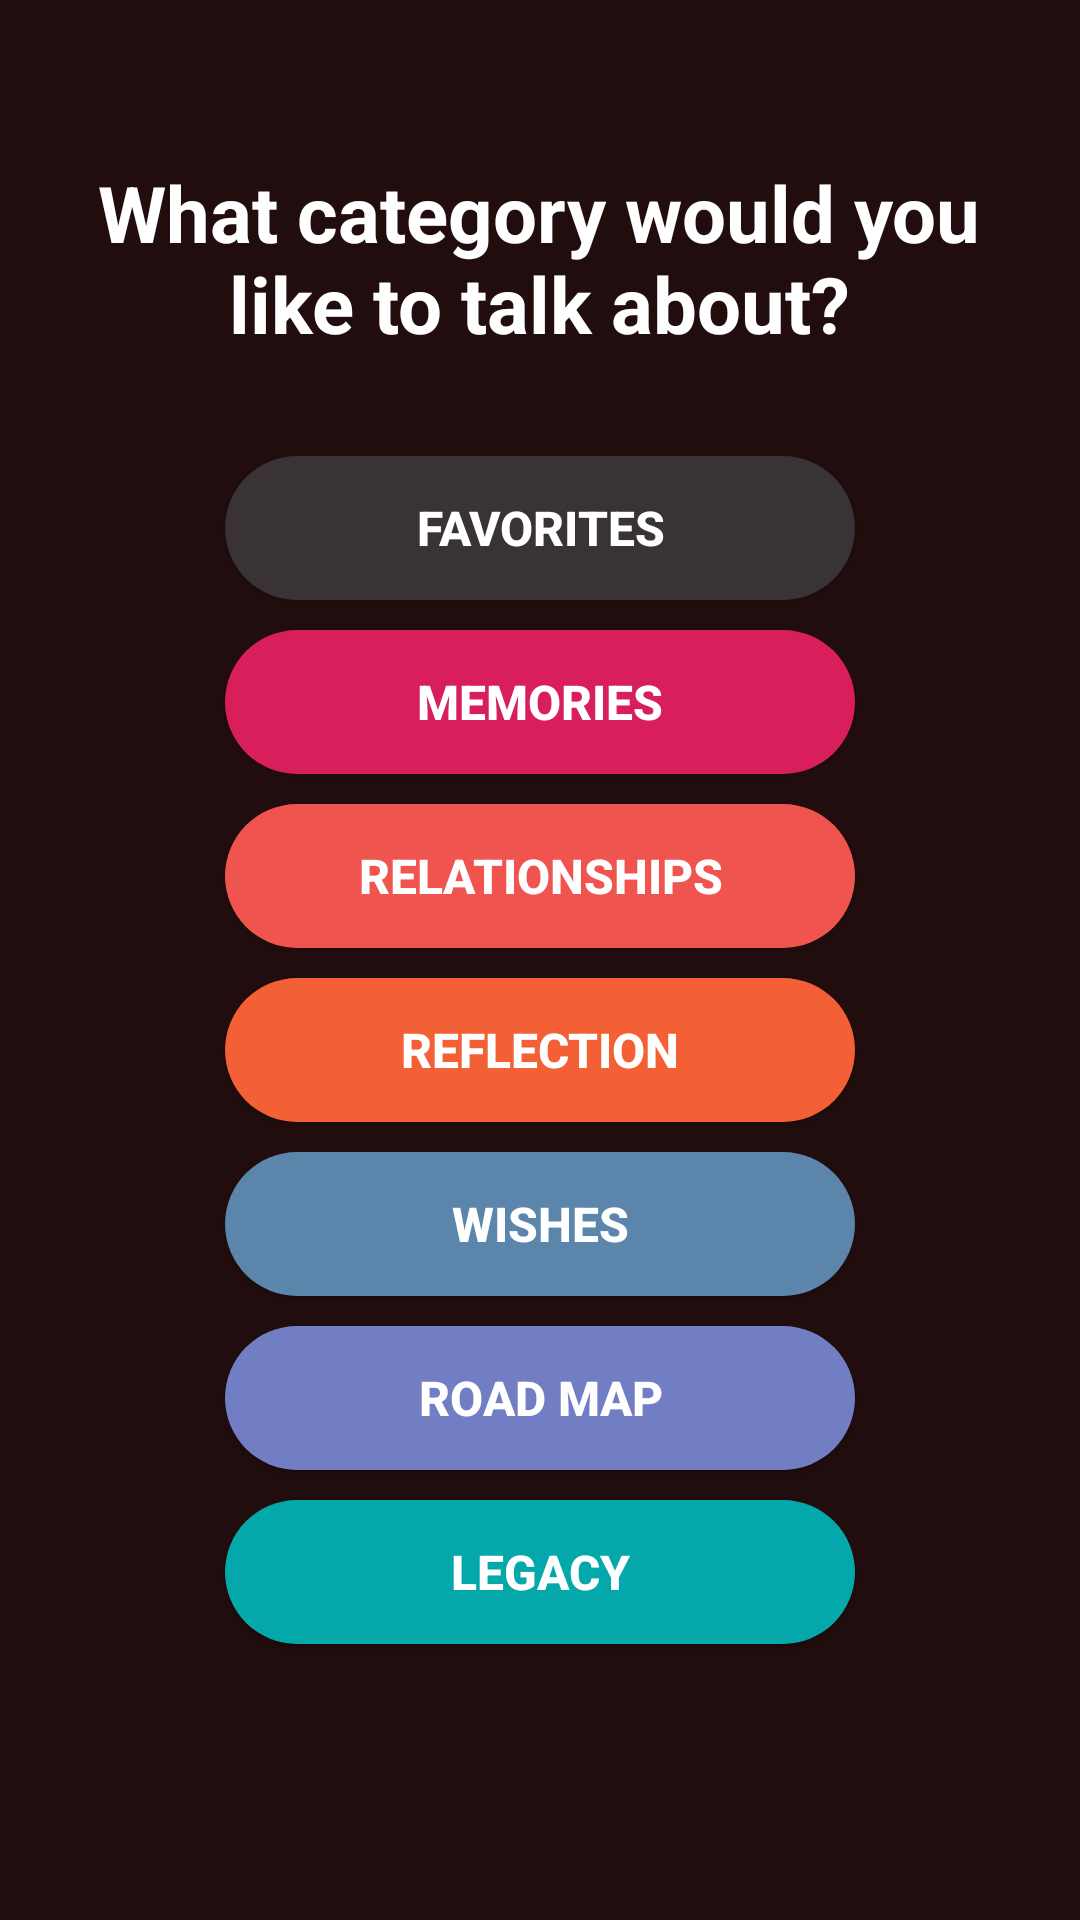

Layout XML and referenced resources for this Android screen:
<!-- AndroidManifest.xml: application theme AppTheme -->
<!-- res/layout/activity_family_categories.xml -->
<?xml version="1.0" encoding="utf-8"?>
<androidx.constraintlayout.widget.ConstraintLayout xmlns:android="http://schemas.android.com/apk/res/android"
    xmlns:app="http://schemas.android.com/apk/res-auto"
    xmlns:tools="http://schemas.android.com/tools"
    android:layout_width="match_parent"
    android:layout_height="match_parent"
    android:background="#220D0E"
    tools:context=".FamilyCategories">

    <Button
        android:id="@+id/button8"
        android:layout_width="210dp"
        android:layout_height="wrap_content"
        android:layout_marginStart="100dp"
        android:layout_marginLeft="100dp"
        android:layout_marginTop="10dp"
        android:layout_marginEnd="100dp"
        android:layout_marginRight="100dp"
        android:background="@drawable/button_fam_cat7"
        android:text="ROAD MAP"
        android:textColor="#FFFFFF"
        android:textSize="16sp"
        android:textStyle="bold"
        app:layout_constraintEnd_toEndOf="parent"
        app:layout_constraintStart_toStartOf="parent"
        app:layout_constraintTop_toBottomOf="@+id/button7" />

    <TextView
        android:id="@+id/textView2"
        android:layout_width="358dp"
        android:layout_height="102dp"
        android:layout_marginStart="24dp"
        android:layout_marginLeft="24dp"
        android:layout_marginTop="35dp"
        android:layout_marginEnd="25dp"
        android:layout_marginRight="25dp"
        android:gravity="center"
        android:padding="18dp"
        android:text="What category would you like to talk about?"
        android:textColor="@android:color/white"
        android:textSize="26sp"
        android:textStyle="bold"
        app:layout_constraintEnd_toEndOf="parent"
        app:layout_constraintStart_toStartOf="parent"
        app:layout_constraintTop_toTopOf="parent" />

    <Button
        android:id="@+id/button20"
        android:layout_width="210dp"
        android:layout_height="wrap_content"
        android:layout_marginStart="100dp"
        android:layout_marginLeft="100dp"
        android:layout_marginTop="15dp"
        android:layout_marginEnd="100dp"
        android:layout_marginRight="100dp"
        android:background="@drawable/button_fam_cat1"
        android:text="FAVORITES"
        android:textColor="#FFFFFF"
        android:textSize="16sp"
        android:textStyle="bold"
        app:layout_constraintEnd_toEndOf="parent"
        app:layout_constraintStart_toStartOf="parent"
        app:layout_constraintTop_toBottomOf="@+id/textView2"
        tools:text="FAVORITES" />

    <Button
        android:id="@+id/button6"
        android:layout_width="210dp"
        android:layout_height="wrap_content"
        android:layout_marginStart="100dp"
        android:layout_marginLeft="100dp"
        android:layout_marginTop="10dp"
        android:layout_marginEnd="100dp"
        android:layout_marginRight="100dp"
        android:background="@drawable/button_fam_cat4"
        android:text="REFLECTION"
        android:textColor="#FFFFFF"
        android:textSize="16sp"
        android:textStyle="bold"
        app:layout_constraintEnd_toEndOf="parent"
        app:layout_constraintHorizontal_bias="0.505"
        app:layout_constraintStart_toStartOf="parent"
        app:layout_constraintTop_toBottomOf="@+id/button4" />

    <Button
        android:id="@+id/button7"
        android:layout_width="210dp"
        android:layout_height="wrap_content"
        android:layout_marginStart="100dp"
        android:layout_marginLeft="100dp"
        android:layout_marginTop="10dp"
        android:layout_marginEnd="100dp"
        android:layout_marginRight="100dp"
        android:background="@drawable/button_fam_cat6"
        android:text="WISHES"
        android:textColor="#FFFFFF"
        android:textSize="16sp"
        android:textStyle="bold"
        app:layout_constraintEnd_toEndOf="parent"
        app:layout_constraintStart_toStartOf="parent"
        app:layout_constraintTop_toBottomOf="@+id/button6" />

    <Button
        android:id="@+id/button9"
        android:layout_width="210dp"
        android:layout_height="wrap_content"
        android:layout_marginStart="100dp"
        android:layout_marginLeft="100dp"
        android:layout_marginTop="10dp"
        android:layout_marginEnd="100dp"
        android:layout_marginRight="100dp"
        android:background="@drawable/button_fam_cat8"
        android:text="LEGACY"
        android:textColor="#FFFFFF"
        android:textSize="16sp"
        android:textStyle="bold"
        app:layout_constraintEnd_toEndOf="parent"
        app:layout_constraintStart_toStartOf="parent"
        app:layout_constraintTop_toBottomOf="@+id/button8" />

    <Button
        android:id="@+id/button3"
        android:layout_width="210dp"
        android:layout_height="wrap_content"
        android:layout_marginStart="100dp"
        android:layout_marginLeft="100dp"
        android:layout_marginTop="10dp"
        android:layout_marginEnd="100dp"
        android:layout_marginRight="100dp"
        android:background="@drawable/button_fam_cat2"
        android:text="MEMORIES"
        android:textColor="#FFFFFF"
        android:textSize="16sp"
        android:textStyle="bold"
        app:layout_constraintEnd_toEndOf="parent"
        app:layout_constraintHorizontal_bias="0.505"
        app:layout_constraintStart_toStartOf="parent"
        app:layout_constraintTop_toBottomOf="@+id/button20" />

    <Button
        android:id="@+id/button4"
        android:layout_width="210dp"
        android:layout_height="wrap_content"
        android:layout_marginStart="100dp"
        android:layout_marginLeft="100dp"
        android:layout_marginTop="10dp"
        android:layout_marginEnd="100dp"
        android:layout_marginRight="100dp"
        android:background="@drawable/button_fam_cat3"
        android:text="RELATIONSHIPS"
        android:textColor="#FFFFFF"
        android:textSize="16sp"
        android:textStyle="bold"
        app:layout_constraintEnd_toEndOf="parent"
        app:layout_constraintStart_toStartOf="parent"
        app:layout_constraintTop_toBottomOf="@+id/button3" />

</androidx.constraintlayout.widget.ConstraintLayout>
<!-- resources referenced by this layout -->
<resources>
  <!-- drawable button_fam_cat1 (drawable) -->
  <?xml version="1.0" encoding="utf-8"?>
  <shape xmlns:android="http://schemas.android.com/apk/res/android" android:shape = "rectangle">
  
      <solid android:color="#3A3335" />
      <corners android:radius="25dp" />
  
  </shape>
  
  <!-- drawable button_fam_cat2 (drawable) -->
  <?xml version="1.0" encoding="utf-8"?>
  <shape xmlns:android="http://schemas.android.com/apk/res/android" android:shape = "rectangle">
  
      <solid android:color="#D81E5B" />
      <corners android:radius="25dp" />
  
  </shape>
  
  <!-- drawable button_fam_cat3 (drawable) -->
  <?xml version="1.0" encoding="utf-8"?>
  <shape xmlns:android="http://schemas.android.com/apk/res/android" android:shape = "rectangle">
  
      <solid android:color="#F0544F" />
      <corners android:radius="25dp" />
  
  </shape>
  
  <!-- drawable button_fam_cat4 (drawable) -->
  <?xml version="1.0" encoding="utf-8"?>
  <shape xmlns:android="http://schemas.android.com/apk/res/android" android:shape = "rectangle">
  
      <solid android:color="#F46036" />
      <corners android:radius="25dp" />
  
  </shape>
  
  <!-- drawable button_fam_cat6 (drawable) -->
  <?xml version="1.0" encoding="utf-8"?>
  <shape xmlns:android="http://schemas.android.com/apk/res/android" android:shape = "rectangle">
  
      <solid android:color="#5B85AA" />
      <corners android:radius="25dp" />
  
  </shape>
  
  <!-- drawable button_fam_cat7 (drawable) -->
  <?xml version="1.0" encoding="utf-8"?>
  <shape xmlns:android="http://schemas.android.com/apk/res/android" android:shape = "rectangle">
  
      <solid android:color="#717EC3" />
      <corners android:radius="25dp" />
  
  </shape>
  
  <!-- drawable button_fam_cat8 (drawable) -->
  <?xml version="1.0" encoding="utf-8"?>
  <shape xmlns:android="http://schemas.android.com/apk/res/android" android:shape = "rectangle">
  
      <solid android:color="#05A8AA" />
      <corners android:radius="25dp" />
  
  </shape>
  
  <style name="AppTheme" parent="Theme.AppCompat.Light.DarkActionBar">
          
          <item name="colorPrimary">@color/colorPrimary</item>
          <item name="colorPrimaryDark">@color/colorPrimaryDark</item>
          <item name="colorAccent">@color/colorAccent</item>
          <item name="windowNoTitle">true</item>
          <item name="windowActionBar">false</item>
          <item name="android:statusBarColor">#150809</item>
      </style>
  <!-- not gathered from this repository: default colours our renderer supplied (Android Studio template values) -->
  <color name="colorPrimary">#FF6200EE</color>
  <color name="colorPrimaryDark">#FF3700B3</color>
  <color name="colorAccent">#FF03DAC5</color>
</resources>
